Dataset: Data (GitHub, billlyzhaoyh/StillGood). Classes: apple, broccoli, butternut squash, carrot, egg, garlic, lemon, lime, onion, potato.

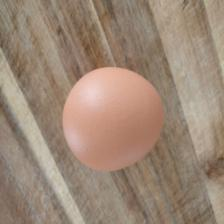
Label: egg

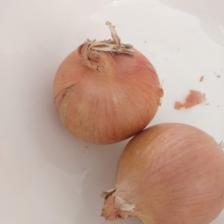
Label: onion

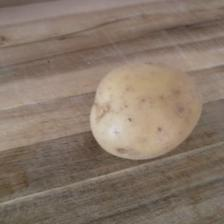
Label: potato

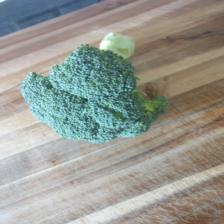
Label: broccoli

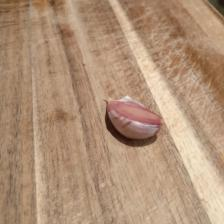
Label: garlic

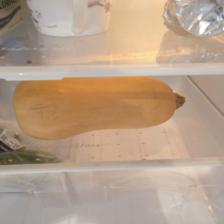
Label: butternut squash
